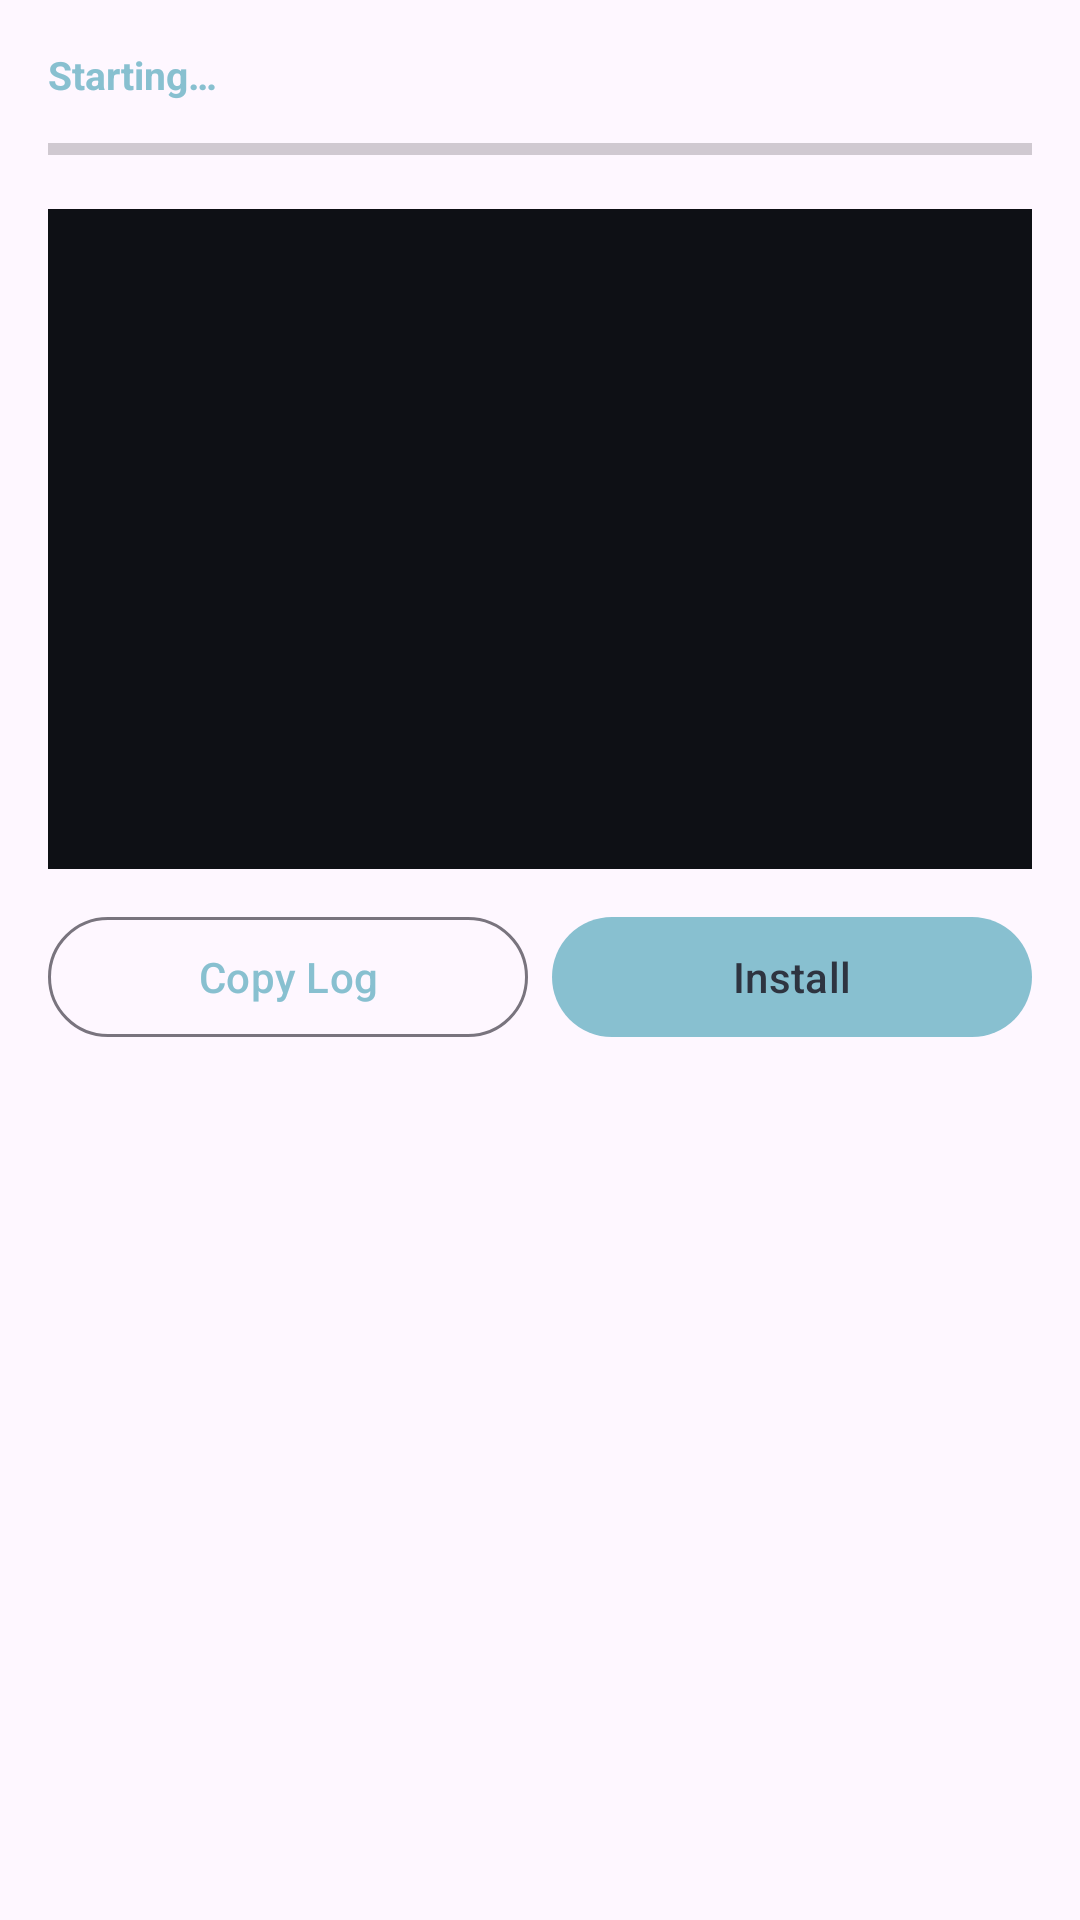

Produce the Android XML layout that renders to this screen, including the resource entries it uses.
<!-- AndroidManifest.xml: application theme Theme.AIDEX -->
<!-- res/layout/dialog_build.xml -->
<?xml version="1.0" encoding="utf-8"?>
<LinearLayout xmlns:android="http://schemas.android.com/apk/res/android"
    android:layout_width="match_parent"
    android:layout_height="wrap_content"
    android:orientation="vertical"
    android:padding="16dp">

    <TextView
        android:id="@+id/stageLabel"
        android:layout_width="match_parent"
        android:layout_height="wrap_content"
        android:text="Starting…"
        android:textColor="#88C0D0"
        android:textSize="13sp"
        android:textStyle="bold"
        android:layout_marginBottom="8dp" />

    <ProgressBar
        android:id="@+id/progress"
        style="?android:attr/progressBarStyleHorizontal"
        android:layout_width="match_parent"
        android:layout_height="wrap_content"
        android:max="100"
        android:progress="0"
        android:progressTint="#88C0D0" />

    <ScrollView
        android:id="@+id/buildLogScroll"
        android:layout_width="match_parent"
        android:layout_height="220dp"
        android:layout_marginTop="12dp"
        android:background="#0E1015"
        android:padding="8dp">

        <TextView
            android:id="@+id/buildLog"
            android:layout_width="match_parent"
            android:layout_height="wrap_content"
            android:typeface="monospace"
            android:textSize="10sp"
            android:textColor="#D8DEE9"
            android:textIsSelectable="true" />
    </ScrollView>

    <LinearLayout
        android:layout_width="match_parent"
        android:layout_height="wrap_content"
        android:layout_marginTop="12dp"
        android:orientation="horizontal">

        <com.google.android.material.button.MaterialButton
            android:id="@+id/copyBuildLog"
            android:layout_width="0dp"
            android:layout_height="wrap_content"
            android:layout_weight="1"
            style="@style/Widget.Material3.Button.OutlinedButton"
            android:text="Copy Log" />

        <com.google.android.material.button.MaterialButton
            android:id="@+id/installApk"
            android:layout_width="0dp"
            android:layout_height="wrap_content"
            android:layout_weight="1"
            android:layout_marginStart="8dp"
            android:text="Install" />
    </LinearLayout>
</LinearLayout>
<!-- resources referenced by this layout -->
<resources>
  <style name="Theme.AIDEX" parent="Theme.Material3.DayNight.NoActionBar">
          <item name="colorPrimary">#88C0D0</item>
          <item name="colorOnPrimary">#2E3440</item>
          <item name="colorSurface">#2E3440</item>
          <item name="colorOnSurface">#D8DEE9</item>
          <item name="android:statusBarColor" tools:targetApi="l">#272C36</item>
          <item name="android:navigationBarColor" tools:targetApi="l">#272C36</item>
      </style>
</resources>
